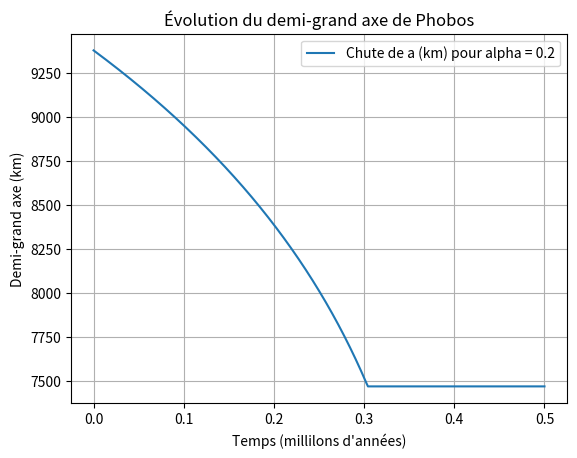
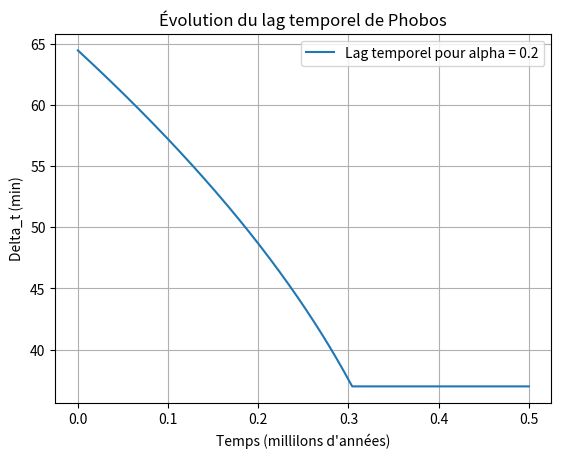
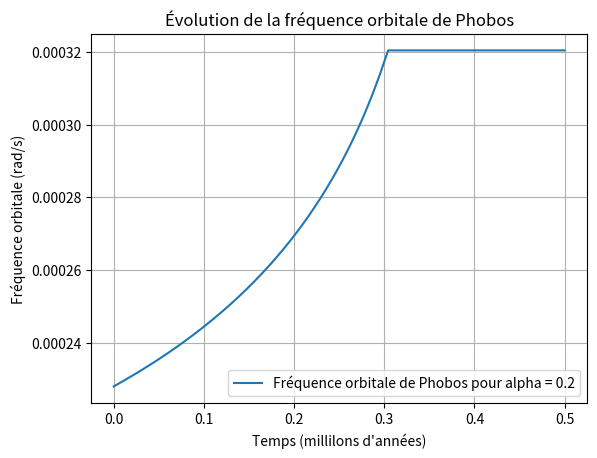

These figures' Python source, in order:
import numpy as np
import matplotlib.pyplot as plt

G = 6.67430e-11 # constante gravitationnelle
M0 = 6.4185e23 # masse de Mars
m = 1.06e16 # masse de Phobos
R = 3396.2e3 # rayon de Mars (en mètres)
k2 = 0.15 # nombre de Love de Mars (A revoir)
a0 = 9377e3 # demi-grand axe phobos (en mètres)
omega_p = 2*np.pi/(24.622962*3600) # vitesse de rotation de Mars (rad/s)
roche = 2.2*R # distance de Roche pour Phobos (en mètres) : https://www.insu.cnrs.fr/fr/cnrsinfo/phobos-la-lune-condamnee-pourquoi-mars-va-eroder-puis-disloquer-son-satellite
alpha = [0.2, 0.3, 0.4] # Exposant de la loi de puissance

def E(alpha) : # day/rad (Q = E^alpha X^alpha)
    match alpha :
        case 0.2 : return  1201
        case 0.3 : return 81028
        case 0.4 : return 2104

def n(a) : # fréquence orbitale de Phobos (rad/s)  
    return np.sqrt(G*(M0+m)/a**3)

def X(a) : # fréquence de marée principale (s^(-1))
    return 2*np.abs(omega_p - n(a))

def Delta_t(a, alpha) : # lag temporel (s)
    return E(alpha)**(-alpha) * X(a)**(-(alpha+1))

def da_dt(a, alpha) : # dérivée du demi-grand axe (m/s)
    numerateur = 6* k2 * R**5 * n(a) * m * Delta_t(a, alpha)
    denominateur = M0 * a**4
    if a < roche :
        return 0
    return -numerateur/denominateur * (n(a) - omega_p)

# Résolution numérique de l'ODE
T = 0.5e6 * 365.25 * 24 * 3600 # 4 millions d'années en secondes
nb_point = 100000
t = np.linspace(0, T, nb_point) # temps de 0 à T avec 10000 points
dt = t[1] - t[0] # pas de temps
a = np.zeros(nb_point) # tableau pour stocker les valeurs de a
Delta = np.zeros(nb_point) # tableau pour stocker les valeurs de Delta_t
n_phobos = np.zeros(nb_point) # tableau pour stocker les valeurs de n(a)
a[0] = a0
Delta[0] = Delta_t(a0, alpha[0])
n_phobos[0] = n(a0)
for i in range(1, nb_point) :
    a[i] = a[i-1] + da_dt(a[i-1], alpha[0]) * dt # Euler explicite pour alpha = 0.2
    Delta[i] = Delta_t(a[i], alpha[0])
    n_phobos[i] = n(a[i])

plt.figure()
plt.plot(t/(365.25*24*3600e6), a/1e3, label="Chute de a (km) pour alpha = 0.2")
plt.xlabel("Temps (millilons d'années)")
plt.ylabel("Demi-grand axe (km)")
plt.title("Évolution du demi-grand axe de Phobos")
plt.grid()
plt.legend()

plt.figure()
plt.plot(t/(365.25*24*3600e6), Delta/60, label="Lag temporel pour alpha = 0.2")
plt.xlabel("Temps (millilons d'années)")
plt.ylabel("Delta_t (min)")
plt.title("Évolution du lag temporel de Phobos")
plt.grid()
plt.legend()

plt.figure()
plt.plot(t/(365.25*24*3600e6), n_phobos, label="Fréquence orbitale de Phobos pour alpha = 0.2")
plt.xlabel("Temps (millilons d'années)")
plt.ylabel("Fréquence orbitale (rad/s)")
plt.title("Évolution de la fréquence orbitale de Phobos")
plt.grid()
plt.legend()

plt.show()
